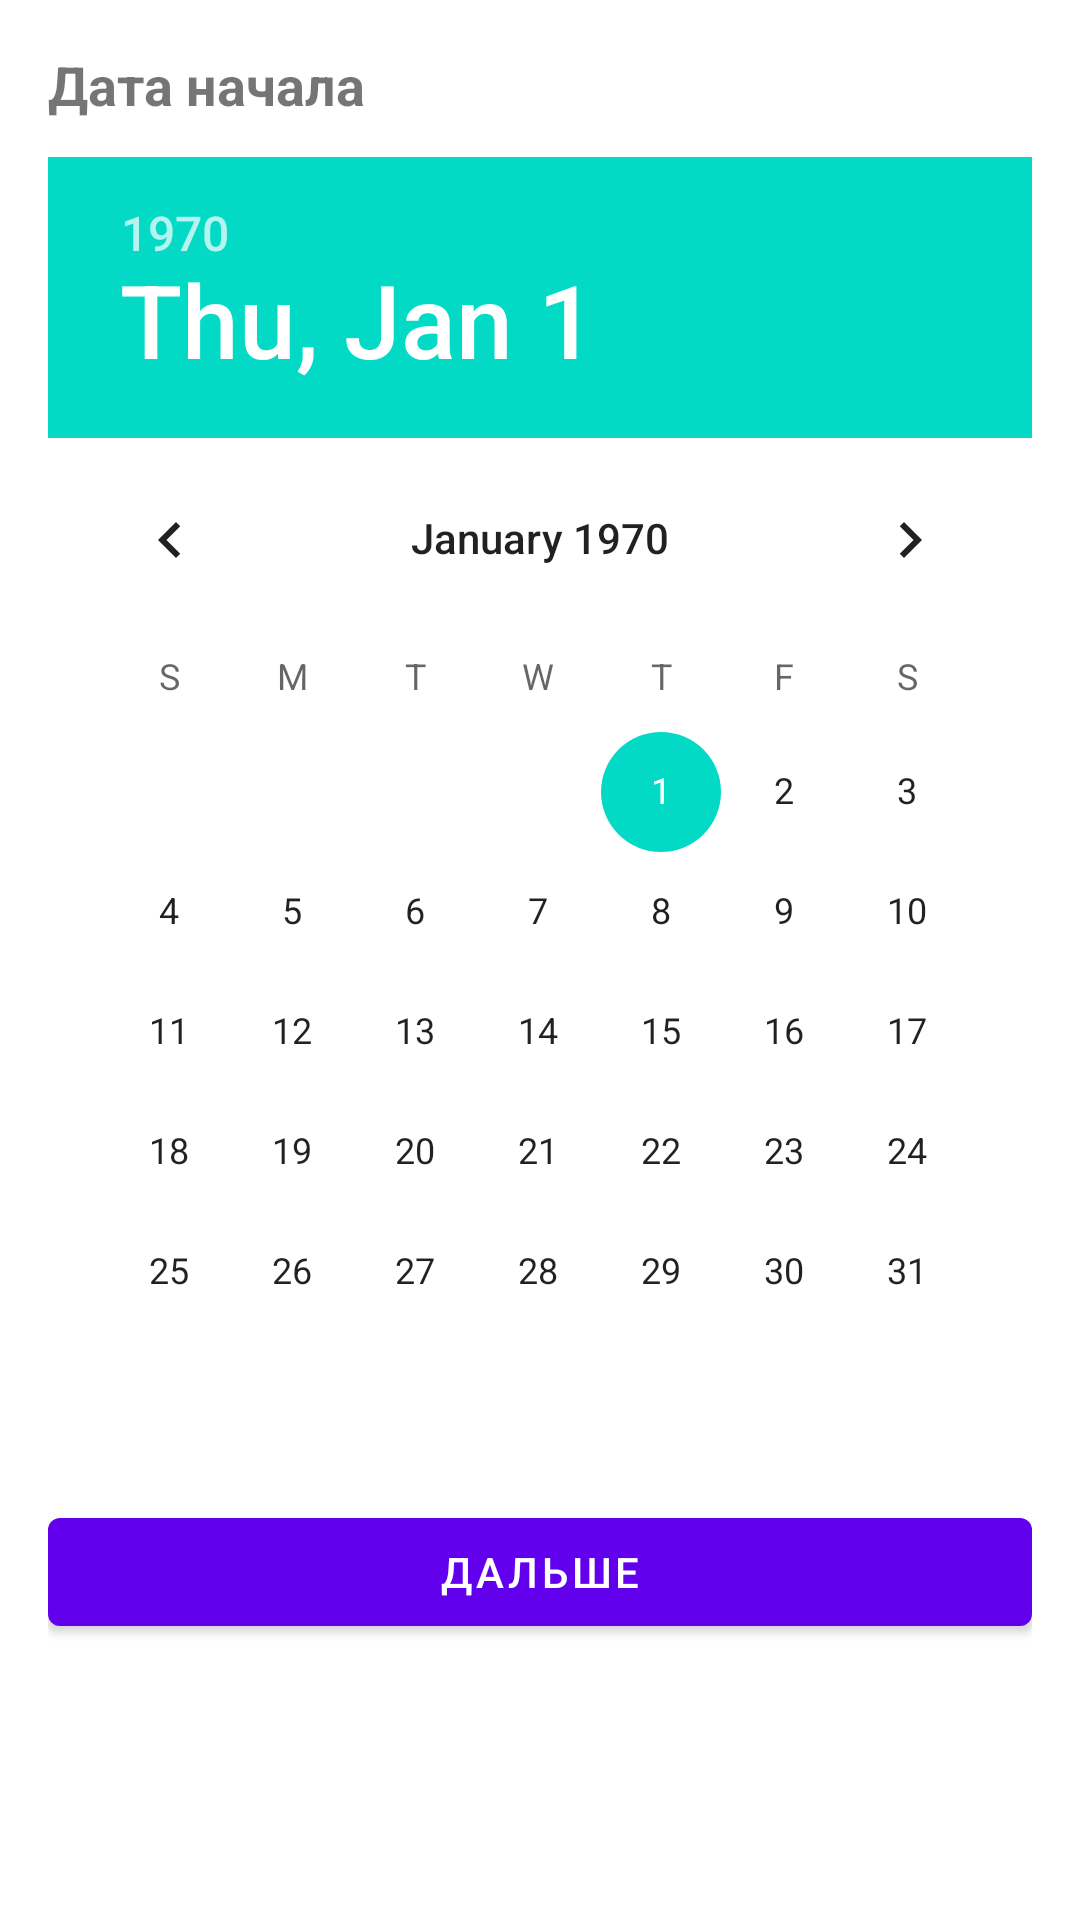

Produce the Android XML layout that renders to this screen, including the resource entries it uses.
<!-- AndroidManifest.xml: application theme Theme.Pills -->
<!-- res/layout/fragment_step_date.xml -->
<LinearLayout xmlns:android="http://schemas.android.com/apk/res/android"
    android:orientation="vertical"
    android:padding="16dp"
    android:layout_width="match_parent"
    android:layout_height="match_parent">

    <TextView
        android:layout_width="match_parent"
        android:layout_height="wrap_content"
        android:text="Дата начала"
        android:textStyle="bold"
        android:textSize="18sp"/>

    <DatePicker
        android:id="@+id/dpStart"
        android:layout_width="wrap_content"
        android:layout_height="wrap_content"
        android:layout_marginTop="12dp"/>

    <Button
        android:id="@+id/btnNext"
        android:layout_width="match_parent"
        android:layout_height="wrap_content"
        android:text="Дальше"
        android:layout_marginTop="16dp"/>
</LinearLayout>
<!-- resources referenced by this layout -->
<resources>
  <style name="Theme.Pills" parent="Theme.MaterialComponents.DayNight.NoActionBar">
          <item name="android:statusBarColor">@color/white</item>
          <item name="android:navigationBarColor">@color/white</item>
          <item name="android:windowFullscreen">false</item>
      </style>
  <color name="white">#FFFFFF</color>
</resources>
